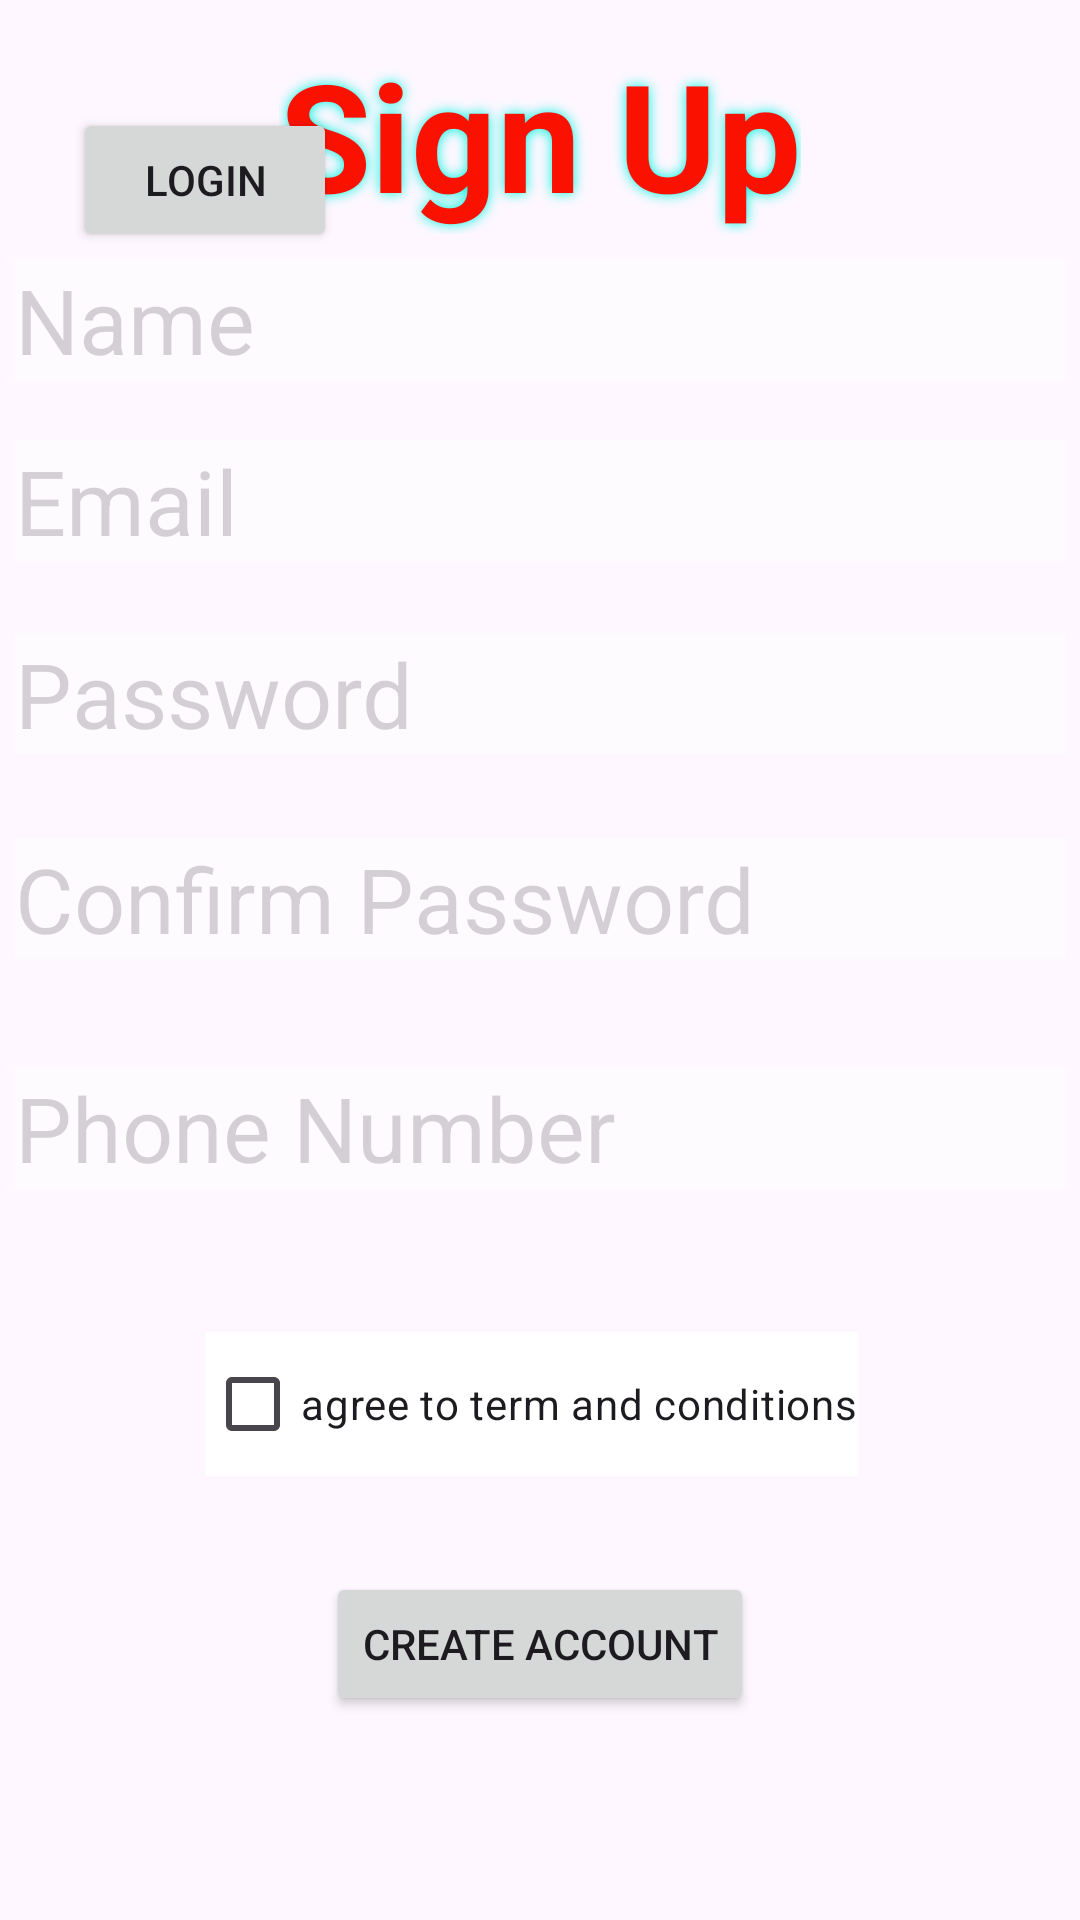

Reconstruct the res/layout file that produces this screen, plus the resources it refers to.
<!-- AndroidManifest.xml: application theme Theme.SHUBHANKAR -->
<!-- res/layout/activity_signup.xml -->
<?xml version="1.0" encoding="utf-8"?>
<androidx.constraintlayout.widget.ConstraintLayout xmlns:android="http://schemas.android.com/apk/res/android"
    xmlns:app="http://schemas.android.com/apk/res-auto"
    xmlns:tools="http://schemas.android.com/tools"
    android:layout_width="match_parent"
    android:layout_height="match_parent"
    tools:context=".signup"
    android:background="@drawable/blue_blank">

    <TextView
        android:id="@+id/textView23"
        android:layout_width="wrap_content"
        android:layout_height="wrap_content"
        android:text="Sign Up"
        android:textSize="50sp"
        android:shadowColor="#00F6E1"
        android:shadowRadius="10"
        android:textColor="@color/red"
        android:textStyle="bold"
        app:layout_constraintBottom_toTopOf="@+id/editTextText"
        app:layout_constraintEnd_toEndOf="parent"
        app:layout_constraintStart_toStartOf="parent"
        app:layout_constraintTop_toTopOf="parent"
        app:layout_constraintVertical_bias="0.583"
        tools:ignore="MissingConstraints" />

    <EditText
        android:id="@+id/editTextText"
        android:layout_width="wrap_content"
        android:layout_height="wrap_content"
        android:layout_marginBottom="20dp"
        android:ems="10"
        android:alpha="0.5"
        android:background="@color/white"
        android:hint="Name"
        android:textSize="30sp"
        android:inputType="text"
        app:layout_constraintBottom_toTopOf="@+id/editTextTextEmailAddress2"
        app:layout_constraintEnd_toEndOf="parent"
        app:layout_constraintStart_toStartOf="parent"
        tools:ignore="MissingConstraints,SpUsage" />

    <EditText
        android:id="@+id/editTextTextEmailAddress2"
        android:layout_width="wrap_content"
        android:layout_height="wrap_content"
        android:layout_marginBottom="24dp"
        android:ems="10"
        android:alpha="0.5"
        android:background="@color/white"
        android:hint="Email"
        android:textSize="30sp"
        android:inputType="textEmailAddress"
        app:layout_constraintBottom_toTopOf="@+id/editTextTextPassword2"
        app:layout_constraintEnd_toEndOf="parent"
        app:layout_constraintStart_toStartOf="parent"
        tools:ignore="MissingConstraints" />

    <EditText
        android:id="@+id/editTextTextPassword2"
        android:layout_width="wrap_content"
        android:layout_height="wrap_content"
        android:layout_marginBottom="28dp"
        android:ems="10"
        android:alpha="0.5"
        android:background="@color/white"
        android:hint="Password"
        android:textSize="30sp"
        android:inputType="textPassword"
        app:layout_constraintBottom_toTopOf="@+id/editTextTextPassword3"
        app:layout_constraintEnd_toEndOf="parent"
        app:layout_constraintStart_toStartOf="parent"
        tools:ignore="MissingConstraints" />

    <EditText
        android:id="@+id/editTextTextPassword3"
        android:layout_width="wrap_content"
        android:layout_height="wrap_content"
        android:layout_marginBottom="36dp"
        android:ems="10"
        android:alpha="0.5"
        android:background="@color/white"
        android:hint="Confirm Password"
        android:textSize="30sp"
        android:inputType="textPassword"
        app:layout_constraintBottom_toTopOf="@+id/editTextPhone"
        app:layout_constraintEnd_toEndOf="parent"
        app:layout_constraintStart_toStartOf="parent"
        tools:ignore="MissingConstraints" />

    <EditText
        android:id="@+id/editTextPhone"
        android:layout_width="wrap_content"
        android:layout_height="wrap_content"
        android:layout_marginBottom="48dp"
        android:ems="10"
        android:alpha="0.5"
        android:background="@color/white"
        android:hint="Phone Number"
        android:textSize="30sp"
        android:inputType="phone"
        app:layout_constraintBottom_toTopOf="@+id/checkBox"
        app:layout_constraintEnd_toEndOf="parent"
        app:layout_constraintStart_toStartOf="parent"
        tools:ignore="MissingConstraints" />

    <CheckBox
        android:id="@+id/checkBox"
        android:layout_width="wrap_content"
        android:layout_height="wrap_content"
        android:layout_marginBottom="32dp"
        android:text="agree to term and conditions"
        android:background="@color/white"
        app:layout_constraintBottom_toTopOf="@+id/createaccount"
        app:layout_constraintEnd_toEndOf="parent"
        app:layout_constraintHorizontal_bias="0.479"
        app:layout_constraintStart_toStartOf="parent"
        tools:ignore="MissingConstraints" />

    <Button
        android:id="@+id/createaccount"
        android:layout_width="wrap_content"
        android:layout_height="wrap_content"
        android:layout_marginBottom="68dp"
        android:text="Create Account"
        app:layout_constraintBottom_toBottomOf="parent"
        app:layout_constraintEnd_toEndOf="parent"
        app:layout_constraintStart_toStartOf="parent"
        tools:ignore="MissingConstraints" />

    <Button
        android:id="@+id/loginbutton"
        android:layout_width="wrap_content"
        android:layout_height="wrap_content"
        android:layout_marginTop="36dp"
        android:text="Login"
        app:layout_constraintEnd_toEndOf="parent"
        app:layout_constraintHorizontal_bias="0.089"
        app:layout_constraintStart_toStartOf="parent"
        app:layout_constraintTop_toTopOf="parent"
        tools:ignore="MissingConstraints" />
</androidx.constraintlayout.widget.ConstraintLayout>
<!-- resources referenced by this layout -->
<resources>
  <color name="red">#FB1100</color>
  <color name="white">#FFFFFFFF</color>
  <style name="Theme.SHUBHANKAR" parent="Base.Theme.SHUBHANKAR" />
  <style name="Base.Theme.SHUBHANKAR" parent="Theme.Material3.DayNight.NoActionBar">
          
          
      </style>
</resources>
